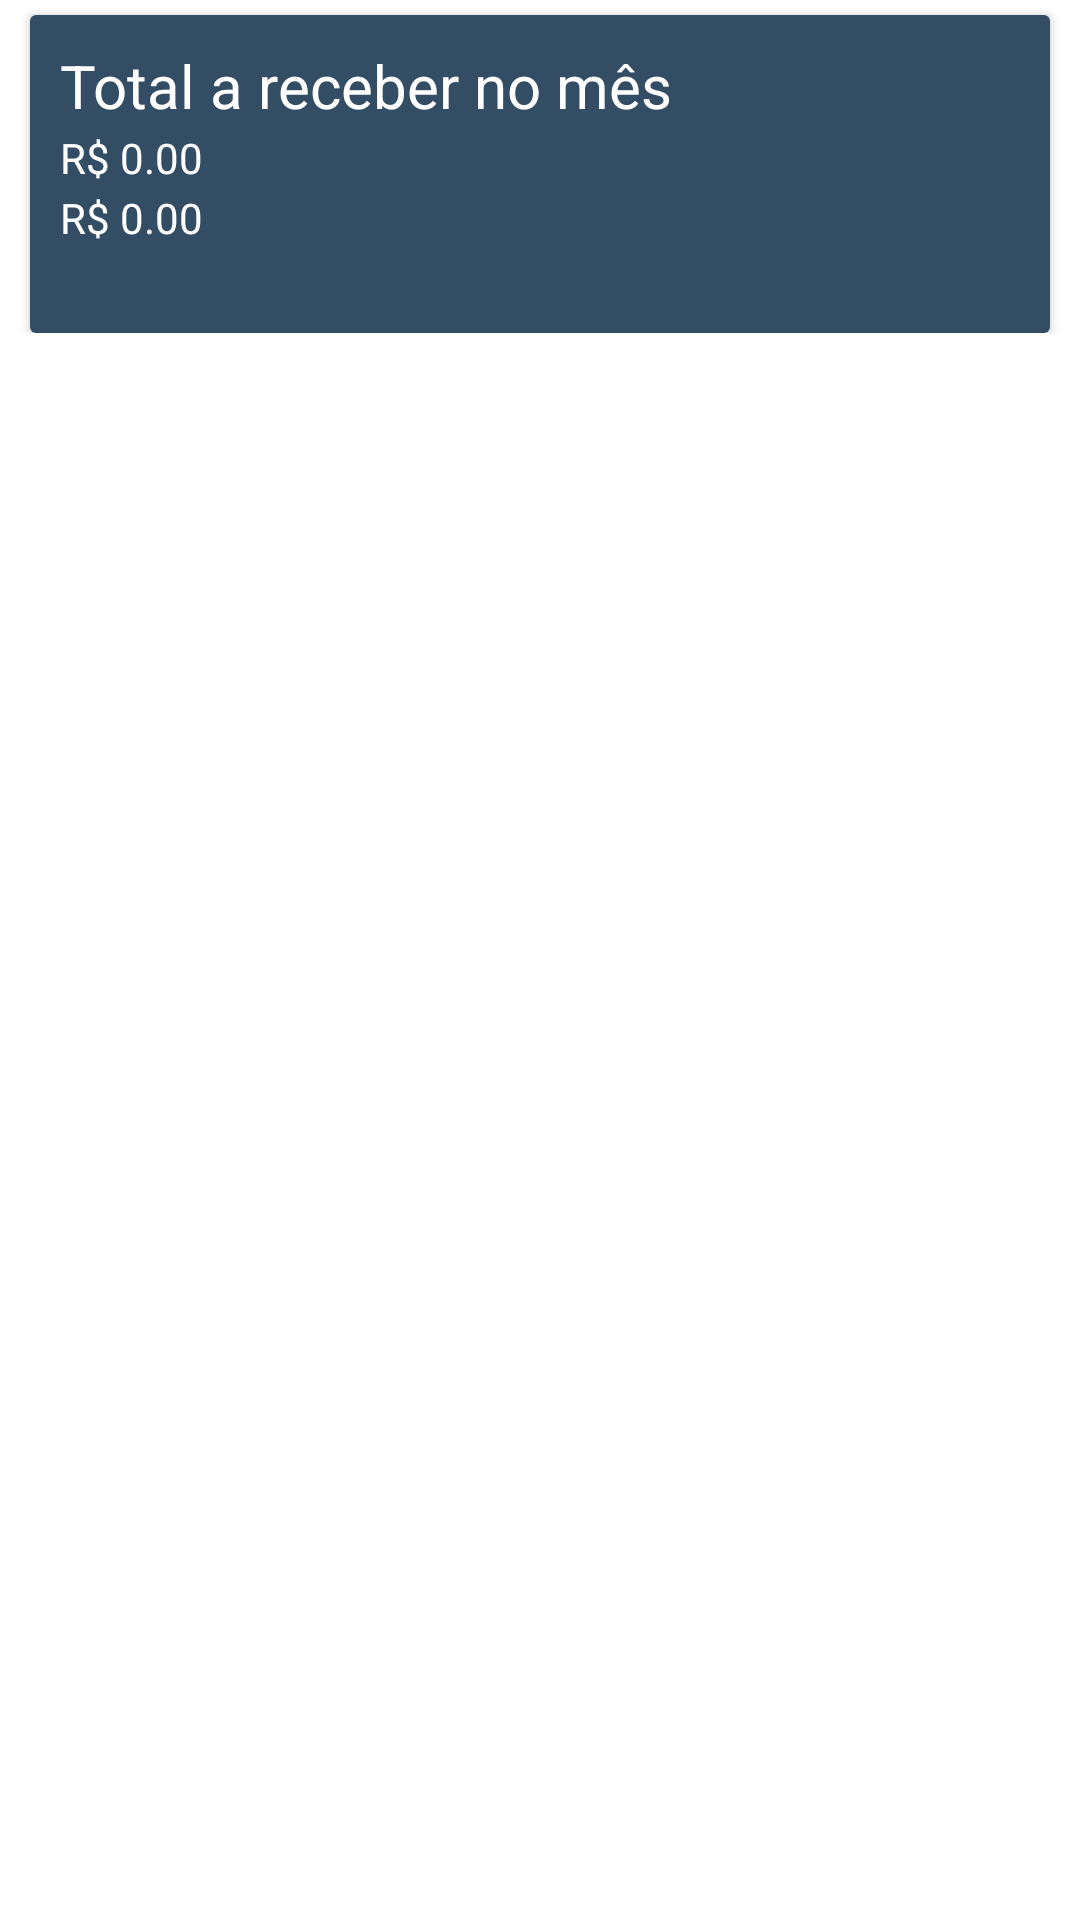

Reconstruct the res/layout file that produces this screen, plus the resources it refers to.
<!-- AndroidManifest.xml: application theme Theme.MasterSysAPP -->
<!-- res/layout/list_student.xml -->
<?xml version="1.0" encoding="utf-8"?>
<LinearLayout xmlns:android="http://schemas.android.com/apk/res/android"
    android:layout_width="match_parent"
    android:layout_height="wrap_content"
    xmlns:app="http://schemas.android.com/apk/res-auto"
    android:orientation="vertical">

    <LinearLayout
        android:layout_width="match_parent"
        android:layout_height="wrap_content"
        android:orientation="horizontal">
        <androidx.cardview.widget.CardView
            android:layout_width="0dp"
            android:layout_height="match_parent"
            android:layout_marginLeft="10dp"
            android:layout_marginRight="10dp"
            android:layout_marginTop="5dp"
            android:layout_weight="1">
            <RelativeLayout
                android:background="@color/color_primary_dark"
                android:layout_width="match_parent"
                android:layout_height="match_parent">

                <TextView
                    android:id="@+id/name"
                    android:layout_width="wrap_content"
                    android:layout_height="wrap_content"
                    android:layout_marginTop="10dp"
                    android:layout_marginLeft="10dp"
                    android:text="Total a receber no mês"
                    android:textColor="@color/white"
                    android:textSize="20sp"
                    app:fontFamily="@font/aclonica" />
                <TextView
                    android:id="@+id/email"
                    android:layout_width="wrap_content"
                    android:layout_height="wrap_content"
                    android:layout_below="@id/name"
                    android:layout_marginTop="1dp"
                    android:layout_marginLeft="10dp"
                    android:text="R$ 0.00"
                    android:textColor="@color/white"
                    android:textSize="14sp"
                    app:fontFamily="@font/aclonica" />
                <TextView
                    android:id="@+id/phone"
                    android:layout_width="wrap_content"
                    android:layout_height="wrap_content"
                    android:layout_below="@id/email"
                    android:layout_marginTop="1dp"
                    android:layout_marginLeft="10dp"
                    android:text="R$ 0.00"
                    android:textColor="@color/white"
                    android:textSize="14sp"
                    app:fontFamily="@font/aclonica" />
                <TextView
                    android:id="@+id/city"
                    android:layout_width="wrap_content"
                    android:layout_height="wrap_content"
                    android:layout_below="@id/phone"
                    android:layout_marginTop="10dp"
                    android:layout_marginLeft="10dp"
                    android:text=""
                    android:textColor="@color/white"
                    android:textSize="14sp"
                    app:fontFamily="@font/aclonica" />
            </RelativeLayout>
        </androidx.cardview.widget.CardView>
    </LinearLayout>
</LinearLayout>
<!-- resources referenced by this layout -->
<resources>
  <color name="color_primary_dark">#334D65</color>
  <color name="white">#FFFFFFFF</color>
  <style name="Theme.MasterSysAPP" parent="Theme.MaterialComponents.DayNight.NoActionBar">
          
          <item name="colorPrimary">@color/color_primary</item>
          <item name="colorPrimaryVariant">@color/color_primary_dark</item>
          <item name="colorOnPrimary">@color/white</item>
          
          <item name="colorSecondary">@color/teal_200</item>
          <item name="colorSecondaryVariant">@color/teal_700</item>
          <item name="colorOnSecondary">@color/black</item>
          
          <item name="android:statusBarColor" tools:targetApi="l">?attr/colorPrimaryVariant</item>
          
      </style>
  <color name="color_primary">#0F5170</color>
  <color name="teal_200">#FF03DAC5</color>
  <color name="teal_700">#FF018786</color>
  <color name="black">#FF000000</color>
</resources>
